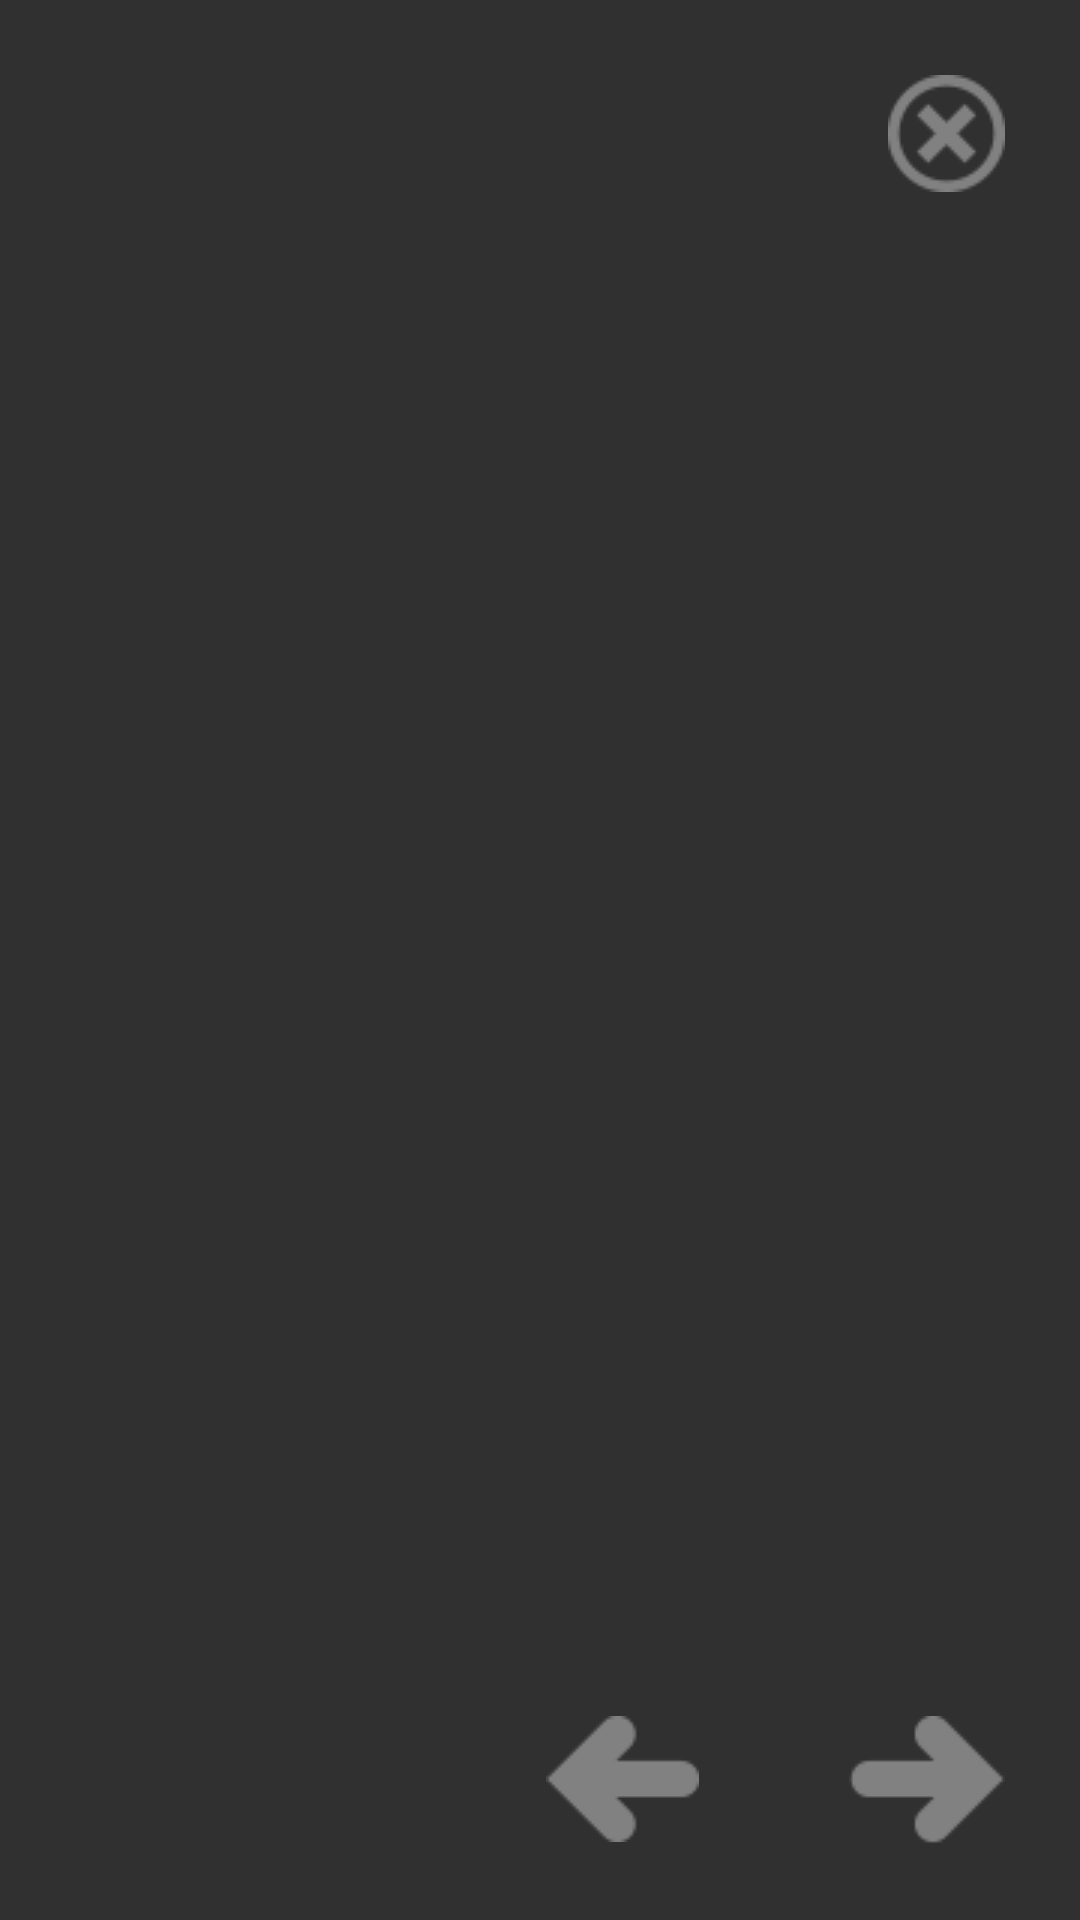

This screen was rendered from an Android layout file. Write that file and the resources it references.
<!-- AndroidManifest.xml: application theme Theme.AppCompat.NoActionBar -->
<!-- res/layout/layout_popupwindow_mask.xml -->
<?xml version="1.0" encoding="utf-8"?>
<RelativeLayout xmlns:android="http://schemas.android.com/apk/res/android"
    android:layout_width="match_parent"
    android:layout_height="match_parent"
    android:gravity="center"
    android:orientation="vertical">

    <RelativeLayout
        android:id="@+id/pop_layout"
        android:layout_width="match_parent"
        android:layout_height="match_parent">
        <ImageView
            android:id="@+id/iv_mask"
            android:scaleType="fitXY"
            android:layout_width="match_parent"
            android:layout_height="match_parent" />
        <LinearLayout
            android:gravity="right"
            android:layout_margin="25dp"
            android:layout_width="match_parent"
            android:layout_height="wrap_content">
            <ImageView
                android:id="@+id/clear"
                android:src="@mipmap/cancel_circle"
                android:layout_width="wrap_content"
                android:layout_height="wrap_content" />
        </LinearLayout>


        <LinearLayout
            android:layout_alignParentBottom="true"
            android:layout_margin="25dp"
            android:gravity="right"
            android:layout_width="match_parent"
            android:layout_height="wrap_content">
            <ImageView
                android:id="@+id/iv_left"
                android:src="@mipmap/arrow_left_thick"
                android:layout_width="wrap_content"
                android:layout_height="wrap_content" />

            <ImageView
                android:layout_marginLeft="50dp"
                android:id="@+id/iv_right"
                android:src="@mipmap/arrow_right_thick"
                android:layout_width="wrap_content"
                android:layout_height="wrap_content" />
        </LinearLayout>



    </RelativeLayout>

</RelativeLayout>
<!-- resources referenced by this layout -->
<resources>
  <!-- mipmap arrow_left_thick: png bitmap (mipmap-mdpi, 521 bytes) -->
  <!-- mipmap arrow_right_thick: png bitmap (mipmap-mdpi, 566 bytes) -->
  <!-- mipmap cancel_circle: png bitmap (mipmap-mdpi, 1023 bytes) -->
</resources>
